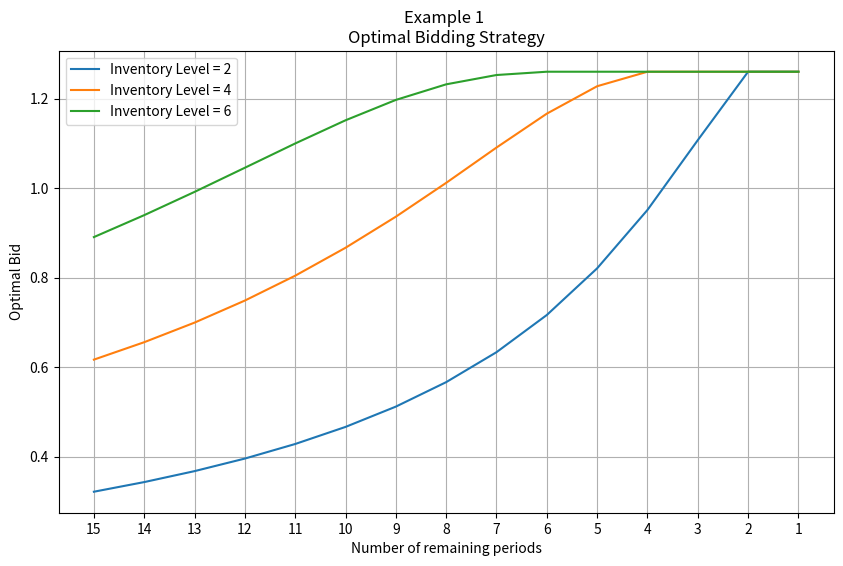

The script that saved this image:
import numpy as np
import scipy.stats as stats
from scipy.optimize import minimize
import matplotlib.pyplot as plt

# ------------------ Parameters ------------------
alpha_X = 6
beta_X = 0.5
T = 15
Y_max = 6

# ------------------ Model Functions (Example 1) ------------------
def mu_b(b):
    return 0.6 * b

def lambda_b(b):
    return 0.8 - 0.7 * np.exp(-b)

def F_p_given_b(p, b):
    z = (p - mu_b(b)) / (1 + 0.1 * b)
    return stats.gamma.cdf(z, a=6, scale=0.5)



# ------------------ Initialization ------------------
pi = np.zeros((Y_max + 1, T + 1))      # π(y, t): expected profit
b_star = np.zeros((Y_max + 1, T + 1))  # Store optimal bids

# Enforce terminal condition explicitly: π(y, 0) = 0
pi[:, 0] = 0

# ------------------ Dynamic Programming ------------------
for t in range(1, T + 1):
    for y in range(1, Y_max + 1):
        def objective(x):
            b, p = x
            f = F_p_given_b(p, b)
            term1 = (1 - lambda_b(b)) * pi[y, t - 1]
            term2 = lambda_b(b) * f * (pi[y, t - 1] - b)
            term3 = lambda_b(b) * (1 - f) * (p + pi[y - 1, t - 1] - b)
            return -(term1 + term2 + term3)

        result = minimize(
    objective,
    x0=[1, 1],  # tuned initial guess
    bounds=[(0.01, None), (0.01, None)],
    method='L-BFGS-B',
    options={'maxiter': 100, 'ftol': 1e-9}
)

        pi[y, t] = -result.fun
        b_star[y, t] = result.x[0]

# ------------------ Plotting ------------------
plt.figure(figsize=(10, 6))
for y in [2, 4, 6]:
    plt.plot(range(T, 0, -1), b_star[y, T:0:-1], label=f'Inventory Level = {y}')

plt.title('Example 1 \nOptimal Bidding Strategy')
plt.xlabel('Number of remaining periods')
plt.ylabel('Optimal Bid')
plt.legend()
plt.grid(True)
plt.xticks(range(15, 0, -1))
plt.gca().invert_xaxis()
plt.show()
